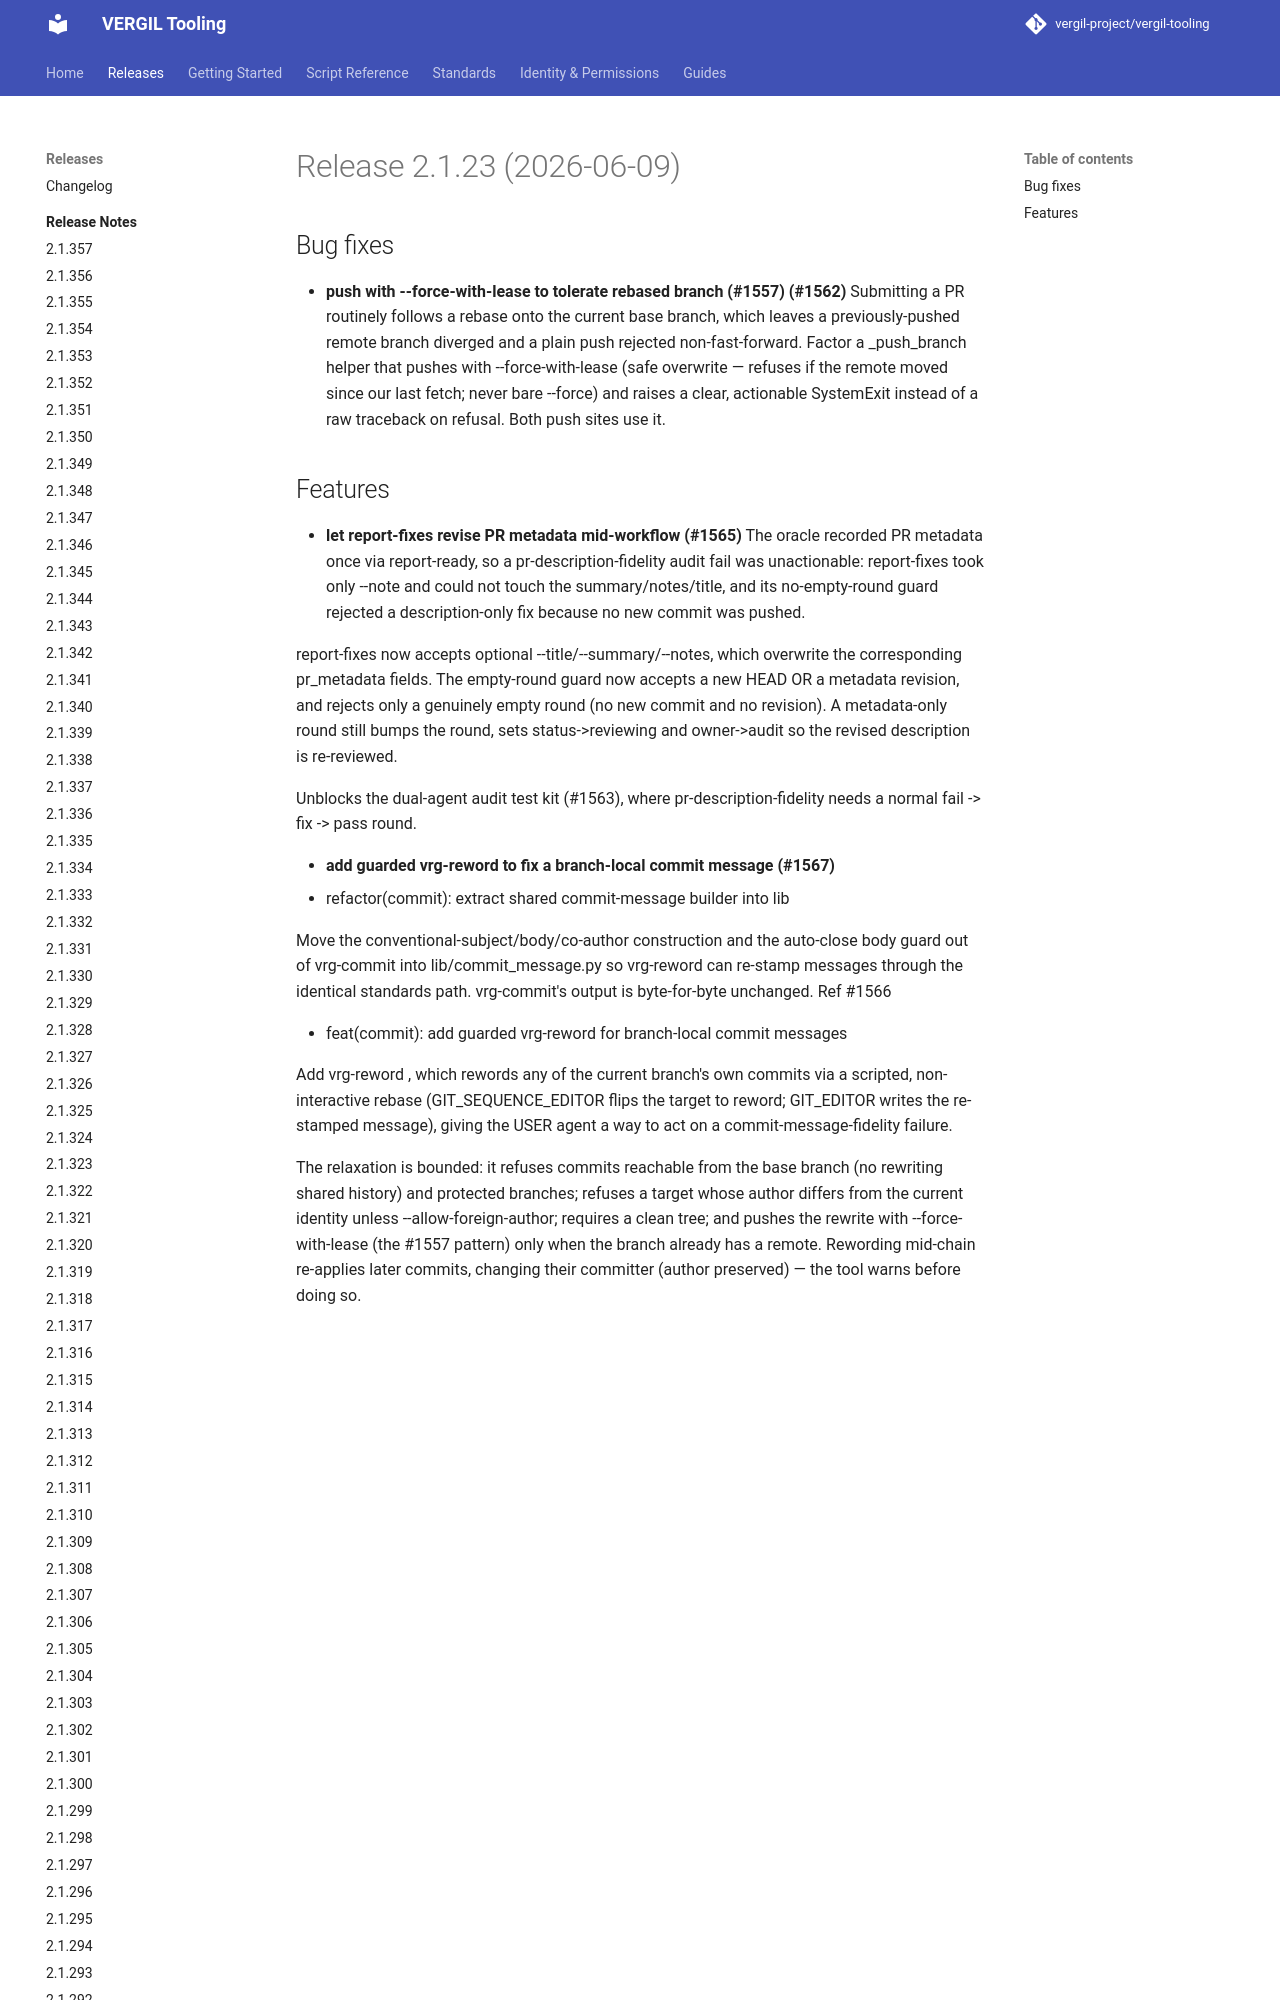

repository: vergil-project/vergil-tooling · page: 2.1/releases/v2.1.23/index.html · generator: mkdocs


# Release 2.1.23 (2026-06-09)

## Bug fixes

- **push with --force-with-lease to tolerate rebased branch (#1557) (#1562)**
Submitting a PR routinely follows a rebase onto the current base branch, which leaves a previously-pushed remote branch diverged and a plain push rejected non-fast-forward. Factor a _push_branch helper that pushes with --force-with-lease (safe overwrite — refuses if the remote mo
